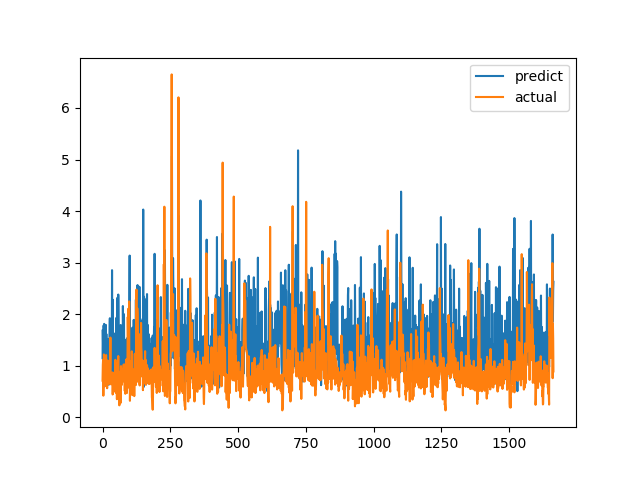

The table this chart was drawn from, first rows:
predict, actual
1.68, 0.7094
1.129, 1.015
1.497, 1.116
1.418, 0.4183
1.781, 1.002
1.615, 1.219
1.811, 1.143
1.304, 0.6528
1.175, 0.6747
1.139, 0.601
1.768, 0.6695
1.492, 0.6538
1.792, 0.7814
0.9095, 1.206
1.615, 0.8469
1.392, 0.8286
0.5897, 0.6482
1.029, 0.5624
0.8001, 0.7183
1.293, 1.1
1.512, 0.9542
1.006, 0.729
1.136, 0.6694
0.6303, 0.8631
1.135, 0.6465
1.233, 0.8223
1.851, 0.9236
1.921, 0.8301
1.838, 1.067
1.725, 1.546
0.7106, 0.6827
1.004, 0.6386
0.8657, 0.6464
1.225, 0.6881
0.8314, 0.7274
2.853, 0.65
1.465, 0.8694
2.283, 0.4409
1.305, 0.4519
1.622, 0.7575
0.697, 0.4952
1.632, 0.6851
0.7978, 0.7244
1.362, 0.8654
1.069, 0.74
1.139, 0.8071
0.9232, 0.8204
1.174, 1.114
1.2, 1.109
0.9549, 0.4751
1.317, 1.039
1.928, 0.9458
0.9819, 0.7878
1.031, 0.3505
1.403, 0.9368
2.318, 0.9868
1.957, 0.647
0.621, 1.03
2.38, 1.187
1.582, 0.9329
... 1,604 more rows
